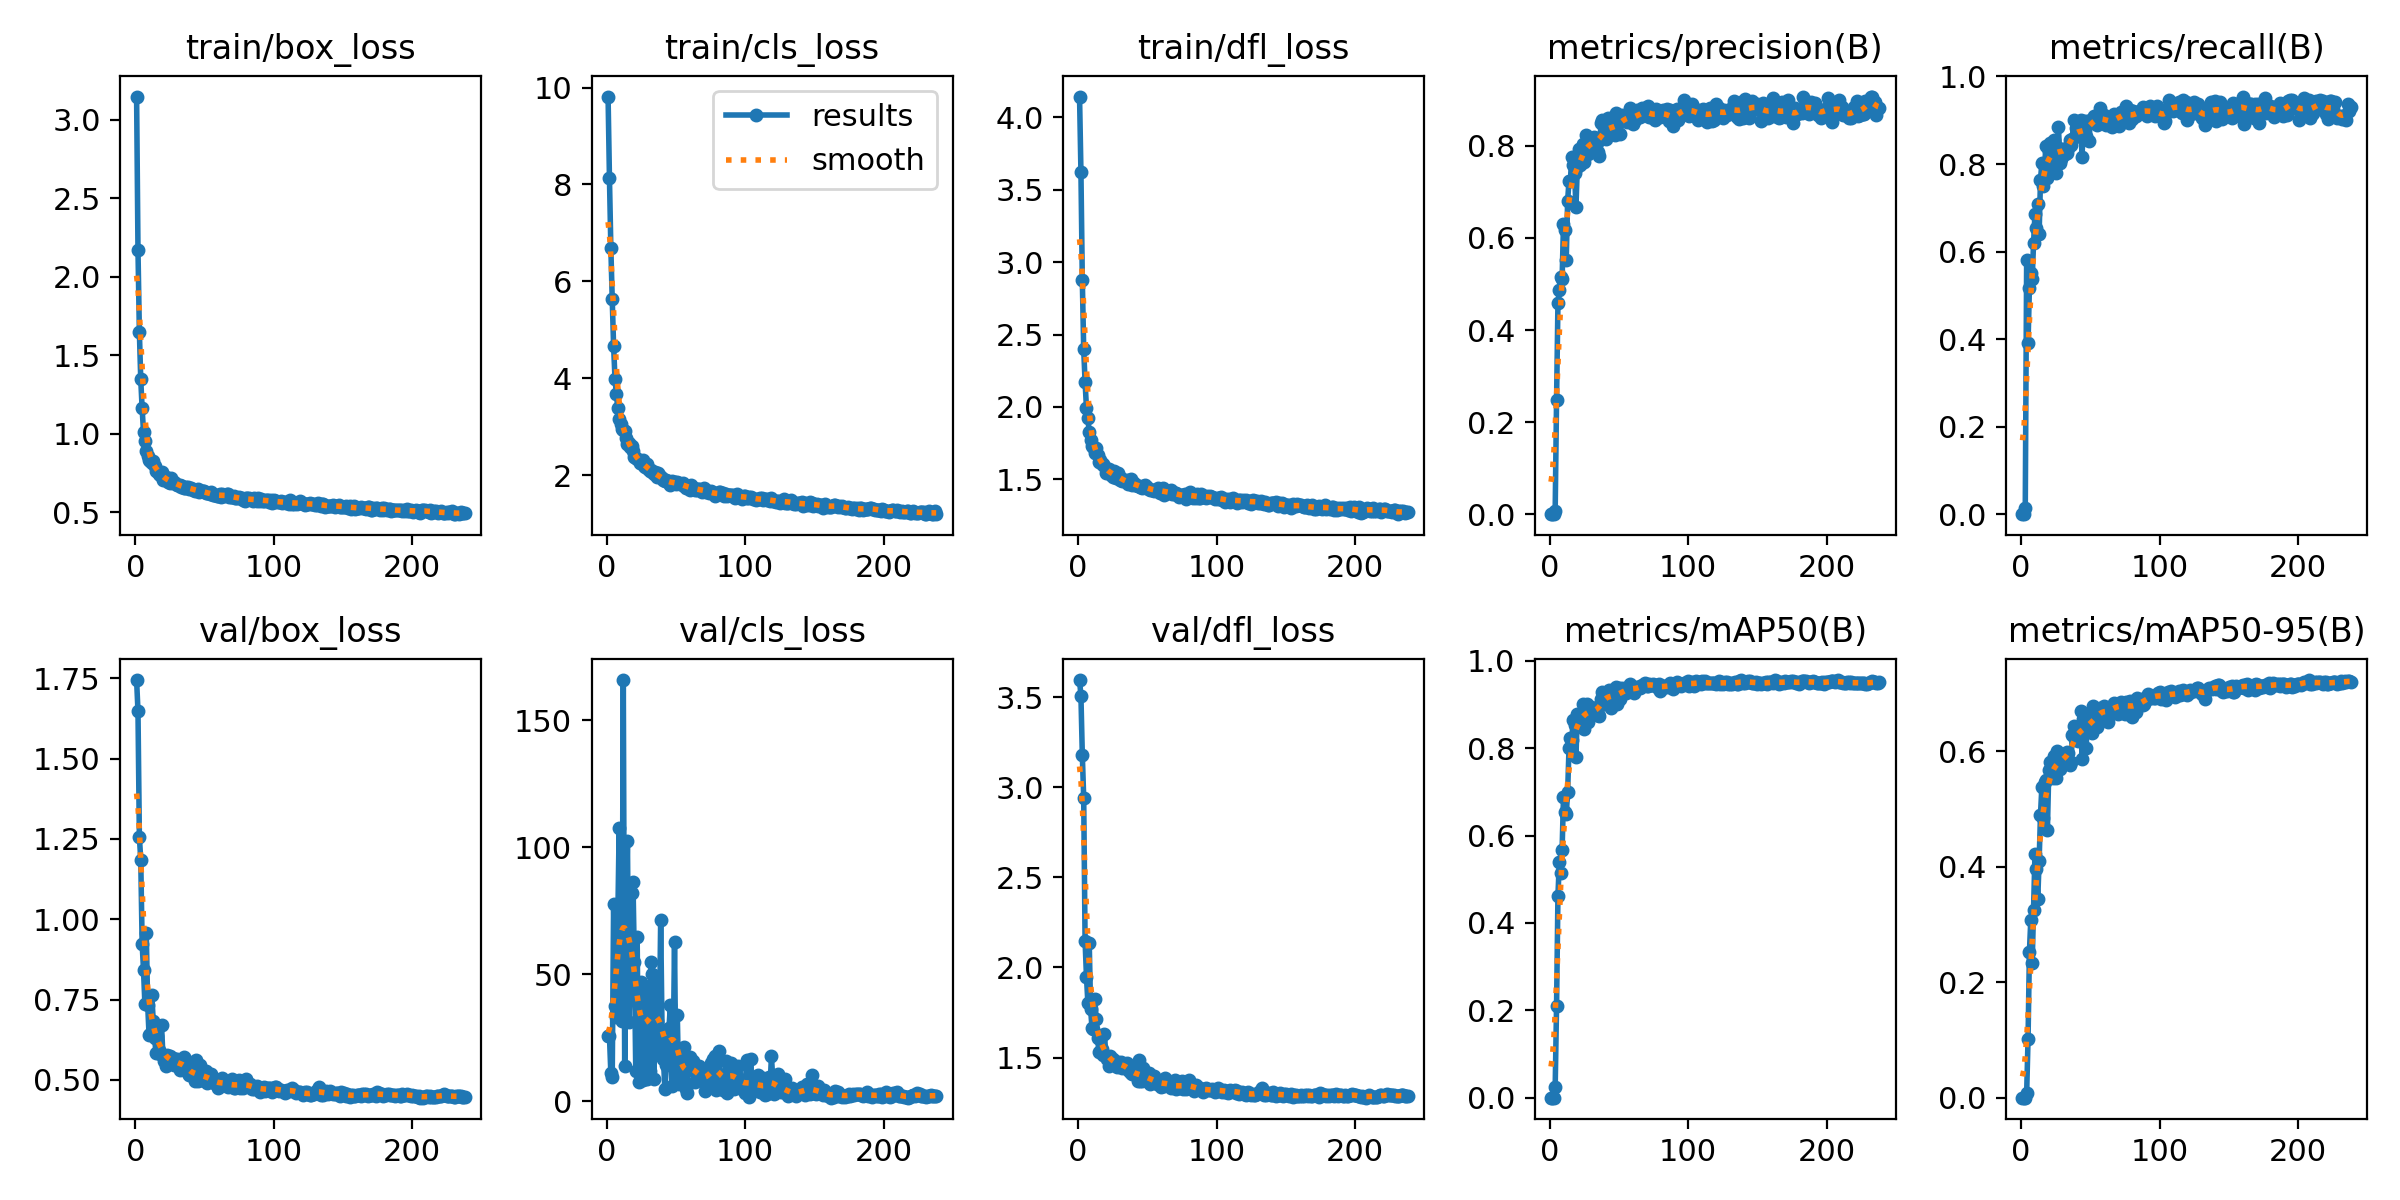

Data behind this chart, as committed beside it:
epoch, train/box_loss, train/cls_loss, train/dfl_loss, metrics/precision(B), metrics/recall(B), metrics/mAP50(B), metrics/mAP50-95(B), val/box_loss, val/cls_loss, val/dfl_loss, lr/pg0, lr/pg1, lr/pg2
1, 3.149, 9.815, 4.145, 0, 0, 0, 0, 1.745, 25.54, 3.595, 0.0002285, 0.0002285, 0.0002285
2, 2.171, 8.128, 3.625, 0, 0, 0, 0, 1.647, 25.6, 3.506, 0.0004626, 0.0004626, 0.0004626
3, 1.651, 6.697, 2.875, 0.00025, 0.01417, 0.00013, 5e-05, 1.257, 11, 3.179, 0.0006951, 0.0006951, 0.0006951
4, 1.347, 5.631, 2.397, 0.00736, 0.5812, 0.02389, 0.0074, 1.185, 9.45, 2.94, 0.0007069, 0.0007069, 0.0007069
5, 1.162, 4.658, 2.171, 0.249, 0.391, 0.211, 0.1009, 0.9243, 77.72, 2.146, 0.0007046, 0.0007046, 0.0007046
6, 1.012, 3.989, 1.991, 0.4577, 0.5178, 0.4623, 0.2524, 0.842, 37.45, 1.949, 0.0007022, 0.0007022, 0.0007022
7, 0.9576, 3.665, 1.922, 0.4859, 0.552, 0.5401, 0.3084, 0.7347, 33.24, 1.805, 0.0006999, 0.0006999, 0.0006999
8, 0.8938, 3.393, 1.823, 0.5156, 0.5367, 0.5142, 0.2332, 0.9563, 69.28, 2.135, 0.0006975, 0.0006975, 0.0006975
9, 0.8585, 3.152, 1.768, 0.5103, 0.6205, 0.5675, 0.325, 0.7344, 107.6, 1.768, 0.0006951, 0.0006951, 0.0006951
10, 0.8327, 3.048, 1.728, 0.6303, 0.6859, 0.6886, 0.4218, 0.6396, 39.27, 1.663, 0.0006928, 0.0006928, 0.0006928
11, 0.8294, 2.948, 1.724, 0.6168, 0.6543, 0.6544, 0.3961, 0.6434, 31.76, 1.66, 0.0006904, 0.0006904, 0.0006904
12, 0.8137, 2.929, 1.681, 0.5531, 0.7094, 0.6494, 0.3433, 0.765, 165.9, 1.825, 0.0006881, 0.0006881, 0.0006881
13, 0.8264, 2.917, 1.715, 0.6812, 0.6391, 0.6998, 0.4092, 0.6835, 13.83, 1.714, 0.0006857, 0.0006857, 0.0006857
14, 0.7983, 2.759, 1.664, 0.7247, 0.7645, 0.8013, 0.4902, 0.6296, 68.84, 1.61, 0.0006834, 0.0006834, 0.0006834
15, 0.762, 2.636, 1.618, 0.7245, 0.8026, 0.8241, 0.5387, 0.5851, 102.7, 1.53, 0.000681, 0.000681, 0.000681
16, 0.7655, 2.651, 1.633, 0.7761, 0.7487, 0.8182, 0.4849, 0.6365, 31.24, 1.605, 0.0006787, 0.0006787, 0.0006787
17, 0.7478, 2.585, 1.602, 0.7591, 0.8007, 0.8653, 0.5474, 0.593, 46.57, 1.546, 0.0006763, 0.0006763, 0.0006763
18, 0.7404, 2.605, 1.607, 0.7422, 0.8414, 0.8533, 0.5505, 0.5793, 81.94, 1.516, 0.0006739, 0.0006739, 0.0006739
19, 0.7561, 2.501, 1.593, 0.667, 0.7689, 0.7808, 0.4639, 0.6711, 86.18, 1.632, 0.0006716, 0.0006716, 0.0006716
20, 0.7058, 2.369, 1.543, 0.7538, 0.8289, 0.8783, 0.5681, 0.5781, 54.67, 1.51, 0.0006692, 0.0006692, 0.0006692
21, 0.7165, 2.348, 1.553, 0.7931, 0.8476, 0.8793, 0.5807, 0.5602, 11.77, 1.493, 0.0006669, 0.0006669, 0.0006669
22, 0.7265, 2.341, 1.574, 0.7589, 0.8279, 0.8659, 0.5787, 0.5443, 64.82, 1.456, 0.0006645, 0.0006645, 0.0006645
23, 0.7088, 2.315, 1.54, 0.7651, 0.7898, 0.854, 0.5533, 0.5779, 7.666, 1.507, 0.0006622, 0.0006622, 0.0006622
24, 0.6933, 2.245, 1.531, 0.8034, 0.8557, 0.9012, 0.5909, 0.5664, 31.9, 1.489, 0.0006598, 0.0006598, 0.0006598
25, 0.6878, 2.243, 1.517, 0.7656, 0.7787, 0.8439, 0.5532, 0.5741, 46.98, 1.493, 0.0006574, 0.0006574, 0.0006574
26, 0.7182, 2.308, 1.558, 0.8227, 0.8378, 0.9003, 0.6001, 0.5518, 8.491, 1.464, 0.0006551, 0.0006551, 0.0006551
27, 0.6906, 2.192, 1.509, 0.801, 0.884, 0.9018, 0.5826, 0.5692, 40.32, 1.474, 0.0006527, 0.0006527, 0.0006527
28, 0.6919, 2.156, 1.528, 0.782, 0.8017, 0.8603, 0.57, 0.5478, 41.04, 1.45, 0.0006504, 0.0006504, 0.0006504
29, 0.689, 2.224, 1.544, 0.8117, 0.812, 0.8787, 0.5816, 0.5565, 8.803, 1.474, 0.000648, 0.000648, 0.000648
30, 0.6741, 2.12, 1.496, 0.8026, 0.8344, 0.895, 0.584, 0.5659, 43.92, 1.47, 0.0006457, 0.0006457, 0.0006457
31, 0.6744, 2.076, 1.505, 0.8063, 0.8337, 0.8899, 0.5881, 0.5593, 11.99, 1.475, 0.0006433, 0.0006433, 0.0006433
32, 0.676, 2.098, 1.491, 0.8194, 0.822, 0.892, 0.5937, 0.532, 54.69, 1.444, 0.000641, 0.000641, 0.000641
33, 0.6635, 2.059, 1.486, 0.818, 0.8252, 0.8879, 0.5984, 0.5487, 50.12, 1.452, 0.0006386, 0.0006386, 0.0006386
34, 0.668, 2.017, 1.489, 0.8054, 0.836, 0.8764, 0.5964, 0.5417, 8.577, 1.446, 0.0006362, 0.0006362, 0.0006362
35, 0.6587, 2.055, 1.492, 0.7866, 0.8558, 0.8782, 0.5758, 0.5707, 49.23, 1.469, 0.0006339, 0.0006339, 0.0006339
36, 0.6535, 1.963, 1.466, 0.7775, 0.8445, 0.8739, 0.5807, 0.5636, 31.57, 1.457, 0.0006315, 0.0006315, 0.0006315
37, 0.664, 2.045, 1.475, 0.8501, 0.8578, 0.9139, 0.6278, 0.5293, 18.5, 1.426, 0.0006292, 0.0006292, 0.0006292
38, 0.6646, 2.004, 1.5, 0.8567, 0.9004, 0.9289, 0.6435, 0.5229, 25.77, 1.417, 0.0006268, 0.0006268, 0.0006268
39, 0.6485, 1.952, 1.463, 0.8167, 0.8616, 0.9005, 0.6205, 0.5144, 71.48, 1.409, 0.0006245, 0.0006245, 0.0006245
40, 0.6569, 1.931, 1.471, 0.8329, 0.8833, 0.9162, 0.6235, 0.527, 27.21, 1.409, 0.0006221, 0.0006221, 0.0006221
41, 0.6517, 1.888, 1.46, 0.8146, 0.88, 0.9115, 0.6185, 0.5363, 16.77, 1.428, 0.0006197, 0.0006197, 0.0006197
42, 0.6445, 1.877, 1.459, 0.8611, 0.8672, 0.9299, 0.6424, 0.5156, 4.837, 1.401, 0.0006174, 0.0006174, 0.0006174
43, 0.6335, 1.896, 1.45, 0.846, 0.8999, 0.9335, 0.669, 0.4958, 14.22, 1.368, 0.000615, 0.000615, 0.000615
44, 0.6451, 1.883, 1.453, 0.8327, 0.8171, 0.8918, 0.5868, 0.5606, 25.67, 1.486, 0.0006127, 0.0006127, 0.0006127
45, 0.6494, 1.843, 1.447, 0.8443, 0.8928, 0.9282, 0.6562, 0.498, 28.96, 1.371, 0.0006103, 0.0006103, 0.0006103
46, 0.6315, 1.795, 1.438, 0.8342, 0.8983, 0.9276, 0.6625, 0.4985, 37.74, 1.369, 0.000608, 0.000608, 0.000608
47, 0.6363, 1.867, 1.456, 0.8232, 0.8648, 0.9068, 0.6064, 0.5451, 6.094, 1.443, 0.0006056, 0.0006056, 0.0006056
48, 0.6388, 1.854, 1.46, 0.872, 0.8972, 0.9395, 0.6652, 0.501, 15.33, 1.381, 0.0006033, 0.0006033, 0.0006033
49, 0.6365, 1.846, 1.44, 0.8299, 0.8529, 0.9007, 0.642, 0.5045, 62.76, 1.384, 0.0006009, 0.0006009, 0.0006009
50, 0.6345, 1.824, 1.444, 0.8561, 0.8963, 0.9376, 0.6446, 0.5195, 7.466, 1.393, 0.0005985, 0.0005985, 0.0005985
51, 0.6238, 1.859, 1.433, 0.825, 0.9026, 0.914, 0.6321, 0.5262, 34.03, 1.415, 0.0005962, 0.0005962, 0.0005962
52, 0.6234, 1.825, 1.427, 0.8681, 0.9036, 0.9389, 0.6781, 0.4912, 6.6, 1.355, 0.0005938, 0.0005938, 0.0005938
53, 0.6211, 1.815, 1.424, 0.8587, 0.9098, 0.9335, 0.6575, 0.4971, 11.13, 1.368, 0.0005915, 0.0005915, 0.0005915
54, 0.6181, 1.805, 1.426, 0.863, 0.8968, 0.927, 0.6611, 0.5027, 16.68, 1.369, 0.0005891, 0.0005891, 0.0005891
55, 0.6288, 1.833, 1.421, 0.8579, 0.8893, 0.9263, 0.6419, 0.5194, 8.921, 1.4, 0.0005868, 0.0005868, 0.0005868
56, 0.6123, 1.763, 1.427, 0.8528, 0.8957, 0.9347, 0.6618, 0.5044, 21.21, 1.369, 0.0005844, 0.0005844, 0.0005844
57, 0.6138, 1.735, 1.422, 0.8628, 0.9283, 0.9419, 0.6746, 0.4887, 4.646, 1.352, 0.000582, 0.000582, 0.000582
58, 0.6107, 1.782, 1.437, 0.8828, 0.9024, 0.9474, 0.6705, 0.4944, 3.312, 1.364, 0.0005797, 0.0005797, 0.0005797
59, 0.6029, 1.754, 1.407, 0.8558, 0.9025, 0.9346, 0.6751, 0.4907, 14.86, 1.356, 0.0005773, 0.0005773, 0.0005773
60, 0.6071, 1.696, 1.42, 0.8466, 0.911, 0.9368, 0.6785, 0.4754, 17.47, 1.334, 0.000575, 0.000575, 0.000575
... 178 more rows
